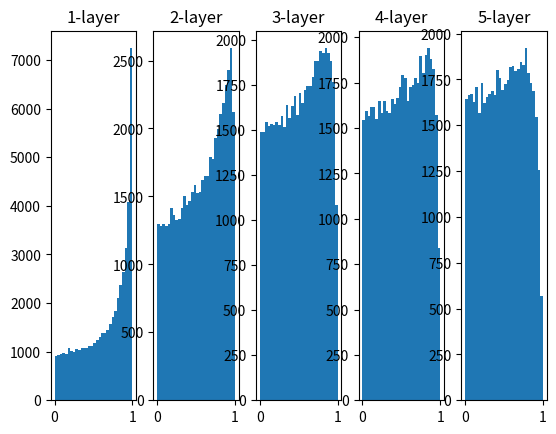

Write the Python code that produced this figure.
import numpy as np
import matplotlib.pylab as plt


def sigmoid(x):
    return 1 / (1 + np.exp(-x))


def ReLU(x):
    return np.maximum(0, x)


def tanh(x):
    return np.tanh(x)


input_data = np.random.randn(1000, 100)
node_num = 100
hidden_layer_size = 5
activiations = {}
x = input_data

for i in range(hidden_layer_size):
    if i != 0:
        x = activiations[i-1]

#    w = np.random.randn(node_num, node_num) * 1
#    w = np.random.randn(node_num, node_num) * 0.01
#    w = np.random.randn(node_num, node_num) * np.sqrt(1.0 / node_num)
    w = np.random.randn(node_num, node_num) * np.sqrt(2.0 / node_num)
    z = np.dot(x, w)
#    a = sigmoid(z)
#    a = ReLU(z)
    a = tanh(z)
    activiations[i] = a

for i, a in activiations.items():
    plt.subplot(1, len(activiations), i+1)
    plt.title("{}-layer".format(i+1))
    plt.hist(a.flatten(), 30, range=(0, 1))
plt.show()
